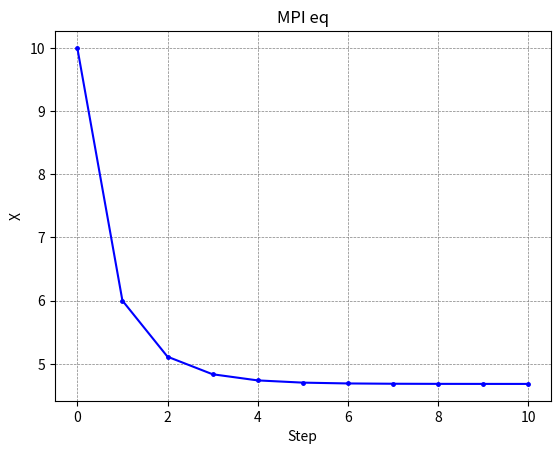
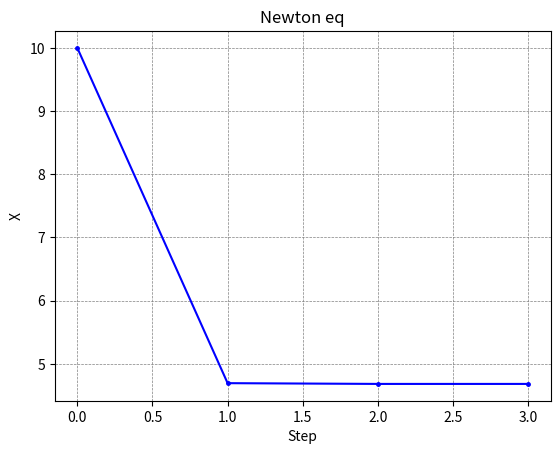
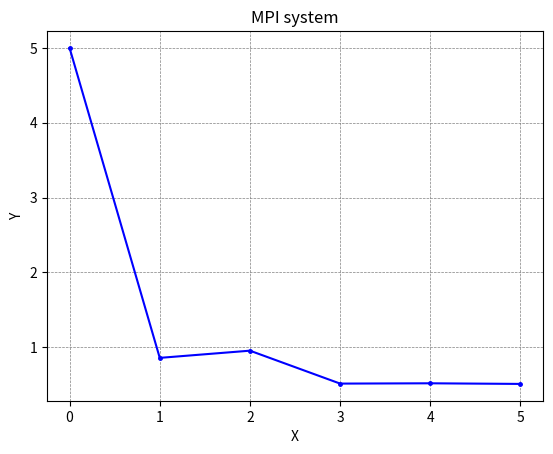
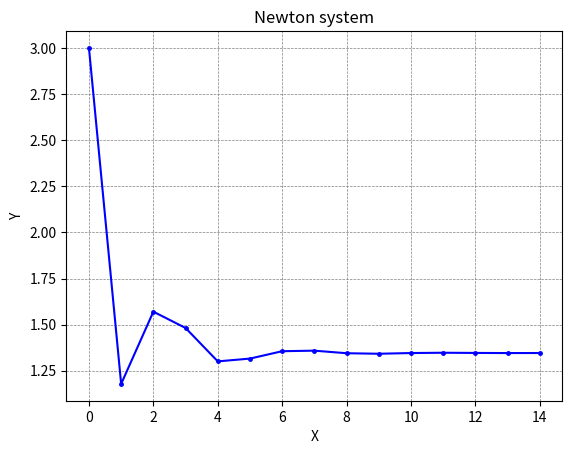

Write the Python code that produced these figures, in order.
import math
import matplotlib.pyplot as plt
import numpy as np
import os

def calculate_x_next(x: float) -> float:
    return 4.0 * math.log10(x) + 2.0

def calculate_deriv(func, x: float, h: float) -> float:
    return (func(x + h) - func(x)) / h

def calculate_F(x: float) -> float:
    return 2.0 * math.log10(x) - x / 2.0 + 1

def plot_graph(xs, title, xlabel, ylabel, save_path):
    plt.grid(color='gray', linestyle='--', linewidth=0.5)
    plt.title(title)
    plt.xlabel(xlabel)
    plt.ylabel(ylabel)
    plt.plot(xs, '.-', color='blue', linewidth=1.5, markersize=5.0)
    os.makedirs(os.path.dirname(save_path), exist_ok=True)
    plt.savefig(save_path)
    plt.clf()

def mpi_method():
    eps: float = 1e-4
    prev_x = 10.0
    xs = [prev_x]
    new_x = calculate_x_next(prev_x)
    while abs(new_x - prev_x) > eps:
        prev_x = new_x
        xs.append(prev_x)
        new_x = calculate_x_next(prev_x)
    plot_graph(xs, "MPI eq", "Step", "X", "img/x_n_mpi.png")
    print(f"MPI eq = {new_x}")

def newton_method():
    eps: float = 1e-4
    prev_x = 10.0
    h = 1e-3
    dFdx = calculate_deriv(calculate_F, prev_x, h)
    new_x = prev_x - calculate_F(prev_x) / dFdx
    xs = [prev_x]
    while abs(new_x - prev_x) > eps:
        prev_x = new_x
        dFdx = calculate_deriv(calculate_F, prev_x, h)
        new_x = prev_x - calculate_F(prev_x) / dFdx
        xs.append(new_x)
    plot_graph(xs, "Newton eq", "Step", "X", "img/x_n_newton.png")
    print(f"Newton eq = {new_x}")

def x_from_eq(y):
    return 1 - math.cos(y) / 2

def y_from_eq(x):
    return math.sin(x + 1) - 1.2

def mpi_system():
    eps: float = 1e-4
    prev_x = 5.0
    prev_y = 5.0
    xs = [prev_x]
    ys = [prev_y]
    new_x = x_from_eq(prev_y)
    new_y = y_from_eq(prev_x)
    while (abs(new_x - prev_x) > eps) and (abs(new_y - prev_y) > eps):
        prev_x = new_x
        prev_y = new_y
        xs.append(prev_x)
        ys.append(prev_y)
        new_x = x_from_eq(prev_y)
        new_y = y_from_eq(prev_x)
    print('MPI system = (', new_x, ',', new_y, ')')
    plot_graph(xs, "MPI system", "X", "Y", "img/system_mpi.png")

def newton_system():
    eps: float = 1e-4
    prev_x = 3.0
    prev_y = 3.0
    xs = [prev_x]
    ys = [prev_y]
    dF = np.zeros((2, 2))
    dF[0][0] = math.cos(prev_x + 1)
    dF[0][1] = -1
    dF[1][0] = 2
    dF[1][1] = -math.sin(prev_y)
    new_x = prev_x - (np.linalg.inv(dF) @ [math.sin(prev_x + 2) - prev_y - 1.5, prev_x + math.cos(prev_y - 2) - 0.5])[0]
    new_y = prev_y - (np.linalg.inv(dF) @ [math.sin(prev_x + 2) - prev_y - 1.5, prev_x + math.cos(prev_y - 2) - 0.5])[1]
    xs.append(new_x)
    ys.append(new_y)
    while (abs(new_x - prev_x) > eps) and (abs(new_y - prev_y) > eps):
        prev_x = new_x
        prev_y = new_y
        dF[0][0] = math.cos(prev_x + 1)
        dF[0][1] = -1
        dF[1][0] = 2
        dF[1][1] = -math.sin(prev_y)
        new_x = prev_x - (np.linalg.inv(dF) @ [math.sin(prev_x + 2) - prev_y - 1.5, prev_x + math.cos(prev_y - 2) - 0.5])[0]
        new_y = prev_y - (np.linalg.inv(dF) @ [math.sin(prev_x + 2) - prev_y - 1.5, prev_x + math.cos(prev_y - 2) - 0.5])[1]
        xs.append(new_x)
        ys.append(new_y)
    print('Newton system = (', new_x, ',', new_y, ')')
    plot_graph(xs, "Newton system", "X", "Y", "img/system_newton.png")

mpi_method()
newton_method()
mpi_system()
newton_system()
